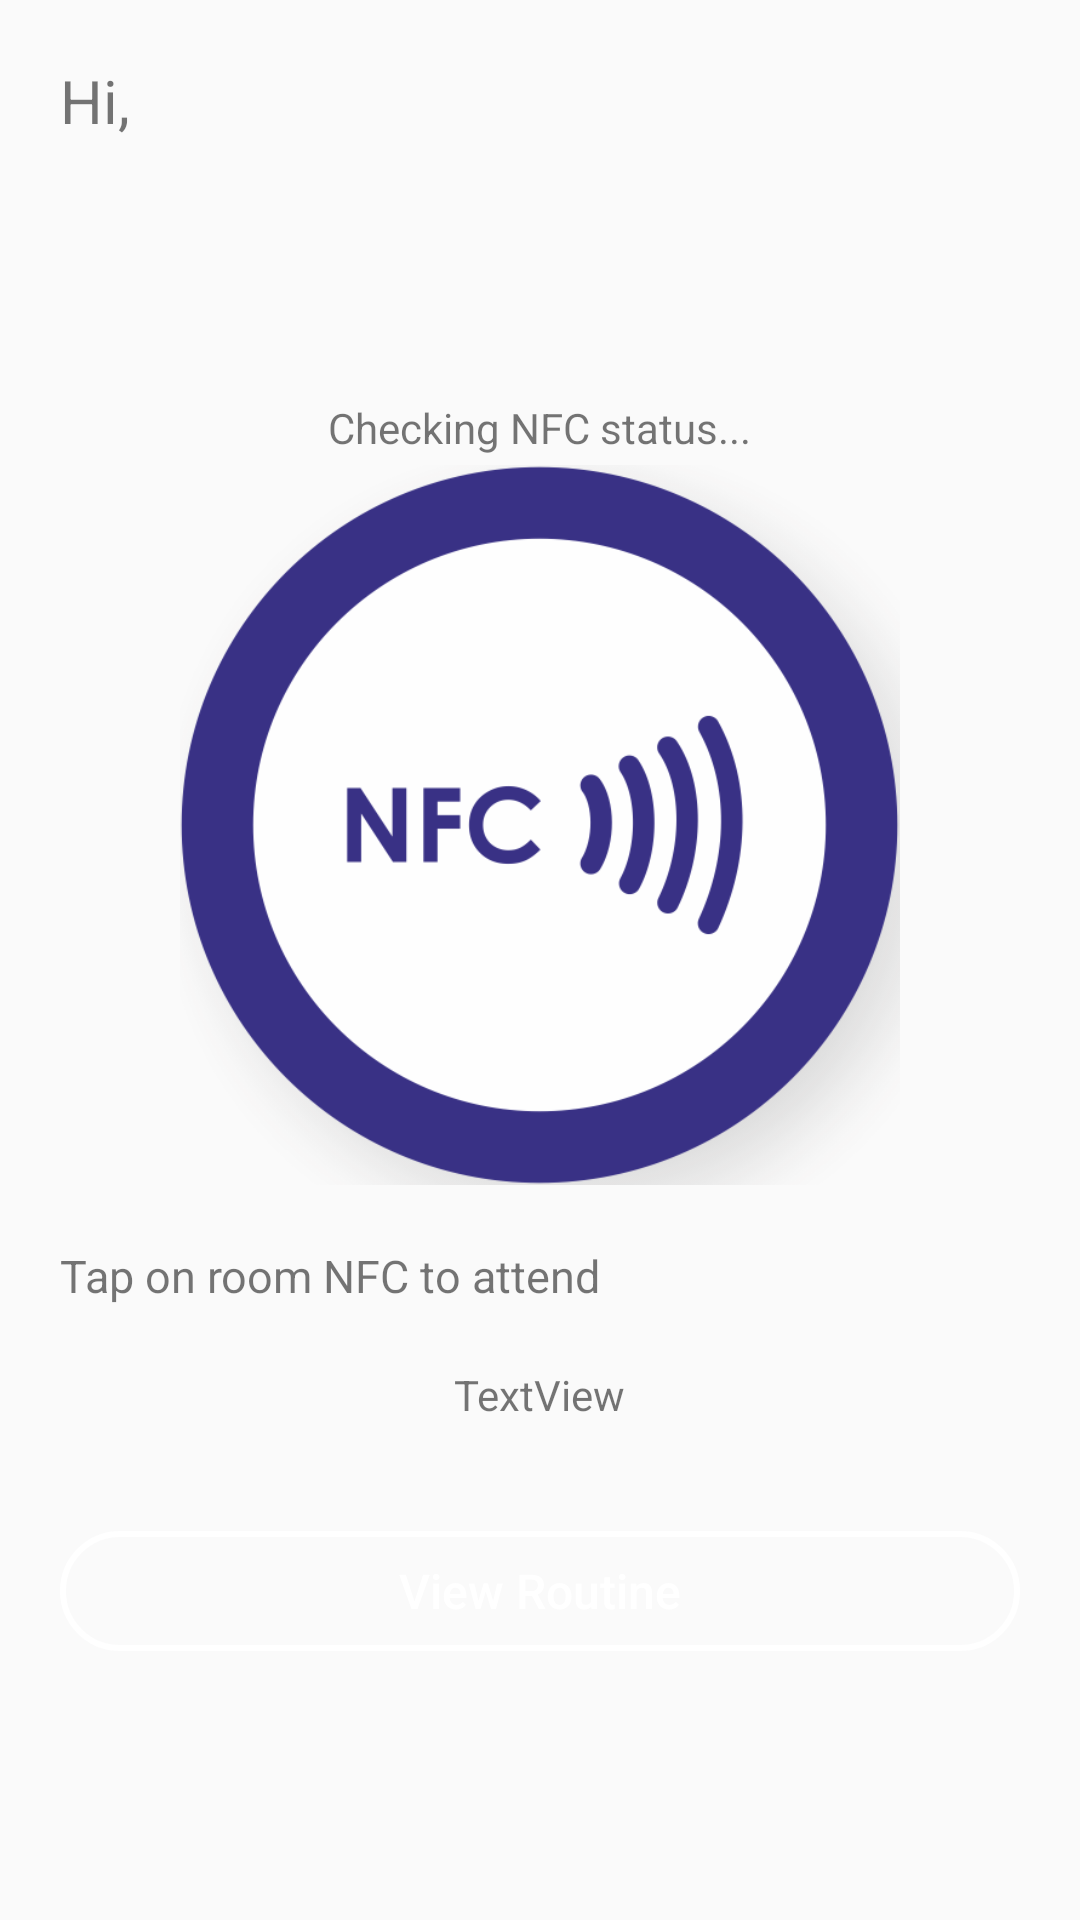

The Android layout XML behind this screen, and the referenced resources:
<!-- AndroidManifest.xml: application theme AppTheme -->
<!-- res/layout/activity_user_screen.xml -->
<?xml version="1.0" encoding="utf-8"?>
<RelativeLayout xmlns:android="http://schemas.android.com/apk/res/android"
    xmlns:app="http://schemas.android.com/apk/res-auto"
    xmlns:tools="http://schemas.android.com/tools"
    android:layout_width="match_parent"
    android:layout_height="match_parent"
    tools:context=".UserScreen"
    android:animateLayoutChanges="true"
    android:background="@drawable/grad_bg"
    android:padding="20dp" >

    <TextView
        android:id="@+id/welcome"
        android:layout_width="wrap_content"
        android:layout_height="wrap_content"
        android:text="Hi, "
        android:textSize="20dp"
        android:layout_marginTop="0dp" />

    <TextView
        android:id="@+id/emailID"
        android:layout_width="wrap_content"
        android:layout_height="wrap_content"
        android:layout_alignStart="@+id/welcome"
        android:layout_below="@+id/welcome"
        android:text=" "
        android:textSize="15dp"
        android:layout_marginTop="5dp"/>

    <TextView
        android:id="@+id/groupID"
        android:layout_width="wrap_content"
        android:layout_height="wrap_content"
        android:layout_alignStart="@+id/welcome"
        android:layout_below="@+id/emailID"
        android:text=" "
        android:textSize="15dp"
        android:layout_marginTop="5dp"/>

    <TextView
        android:id="@+id/studentID"
        android:layout_width="wrap_content"
        android:layout_height="wrap_content"
        android:layout_below="@+id/groupID"
        android:layout_alignStart="@id/welcome"
        android:text=" "
        android:textSize="15dp"
        android:layout_marginTop="5dp"/>

    

    <Button
        android:layout_width="match_parent"
        android:layout_height="40dp"
        android:layout_below="@+id/roomLog"
        android:layout_centerHorizontal="true"
        android:layout_marginTop="75dp"
        android:background="@drawable/btn_bg"
        android:fontFamily="sans-serif-medium"
        android:paddingLeft="80dp"
        android:paddingRight="80dp"
        android:text="View Routine"
        android:textAllCaps="false"
        android:textColor="@color/white"
        android:textSize="16sp"
        android:id="@+id/schedule"/>

    <TextView
        android:id="@+id/roomLog"
        android:layout_width="wrap_content"
        android:layout_height="wrap_content"
        android:layout_below="@+id/nfcLogo"
        android:layout_alignStart="@id/welcome"
        android:text="Tap on room NFC to attend "
        android:textSize="15dp"
        android:layout_marginTop="20dp"/>

    <ImageView
        android:id="@+id/nfcLogo"
        android:layout_width="279dp"
        android:layout_height="240dp"
        android:layout_alignParentTop="true"
        android:layout_centerHorizontal="true"
        android:layout_marginTop="135dp"
        app:srcCompat="@drawable/nfc_logo" />

    <TextView
        android:id="@+id/timeView"
        android:layout_width="wrap_content"
        android:layout_height="wrap_content"
        android:layout_alignParentBottom="true"
        android:layout_centerHorizontal="true"
        android:layout_below="@id/roomLog"
        android:layout_marginTop="20dp"
        android:text="TextView" />

    <TextView
        android:id="@+id/NFCcheck"
        android:layout_width="wrap_content"
        android:layout_height="wrap_content"
        android:layout_centerHorizontal="true"
        android:layout_below="@id/studentID"
        android:layout_marginTop="10dp"
        android:text="Checking NFC status..." />




</RelativeLayout>
<!-- resources referenced by this layout -->
<resources>
  <!-- drawable btn_bg (drawable) -->
  <shape xmlns:android="http://schemas.android.com/apk/res/android"
      android:shape="rectangle">
  
      <corners
          android:bottomLeftRadius="100dp"
          android:bottomRightRadius="100dp"
          android:topLeftRadius="100dp"
          android:topRightRadius="100dp" />
  
      <stroke
          android:width="2dp"
          android:color="@color/white" />
  
  </shape>
  <!-- drawable nfc_logo: png bitmap (drawable, 41564 bytes) -->
  <style name="AppTheme" parent="Theme.AppCompat.Light.NoActionBar">
  
          
          <item name="windowActionBar">false</item>
          <item name="windowNoTitle">true</item>
          <item name="colorPrimary">@color/colorPrimary</item>
          <item name="colorPrimaryDark">@color/colorPrimaryDark</item>
          <item name="colorAccent">@color/colorAccent</item>
      </style>
  <!-- not gathered from this repository: default colours our renderer supplied (Android Studio template values) -->
  <color name="white">#FFFFFFFF</color>
  <color name="colorPrimary">#FF6200EE</color>
  <color name="colorPrimaryDark">#FF3700B3</color>
  <color name="colorAccent">#FF03DAC5</color>
</resources>
